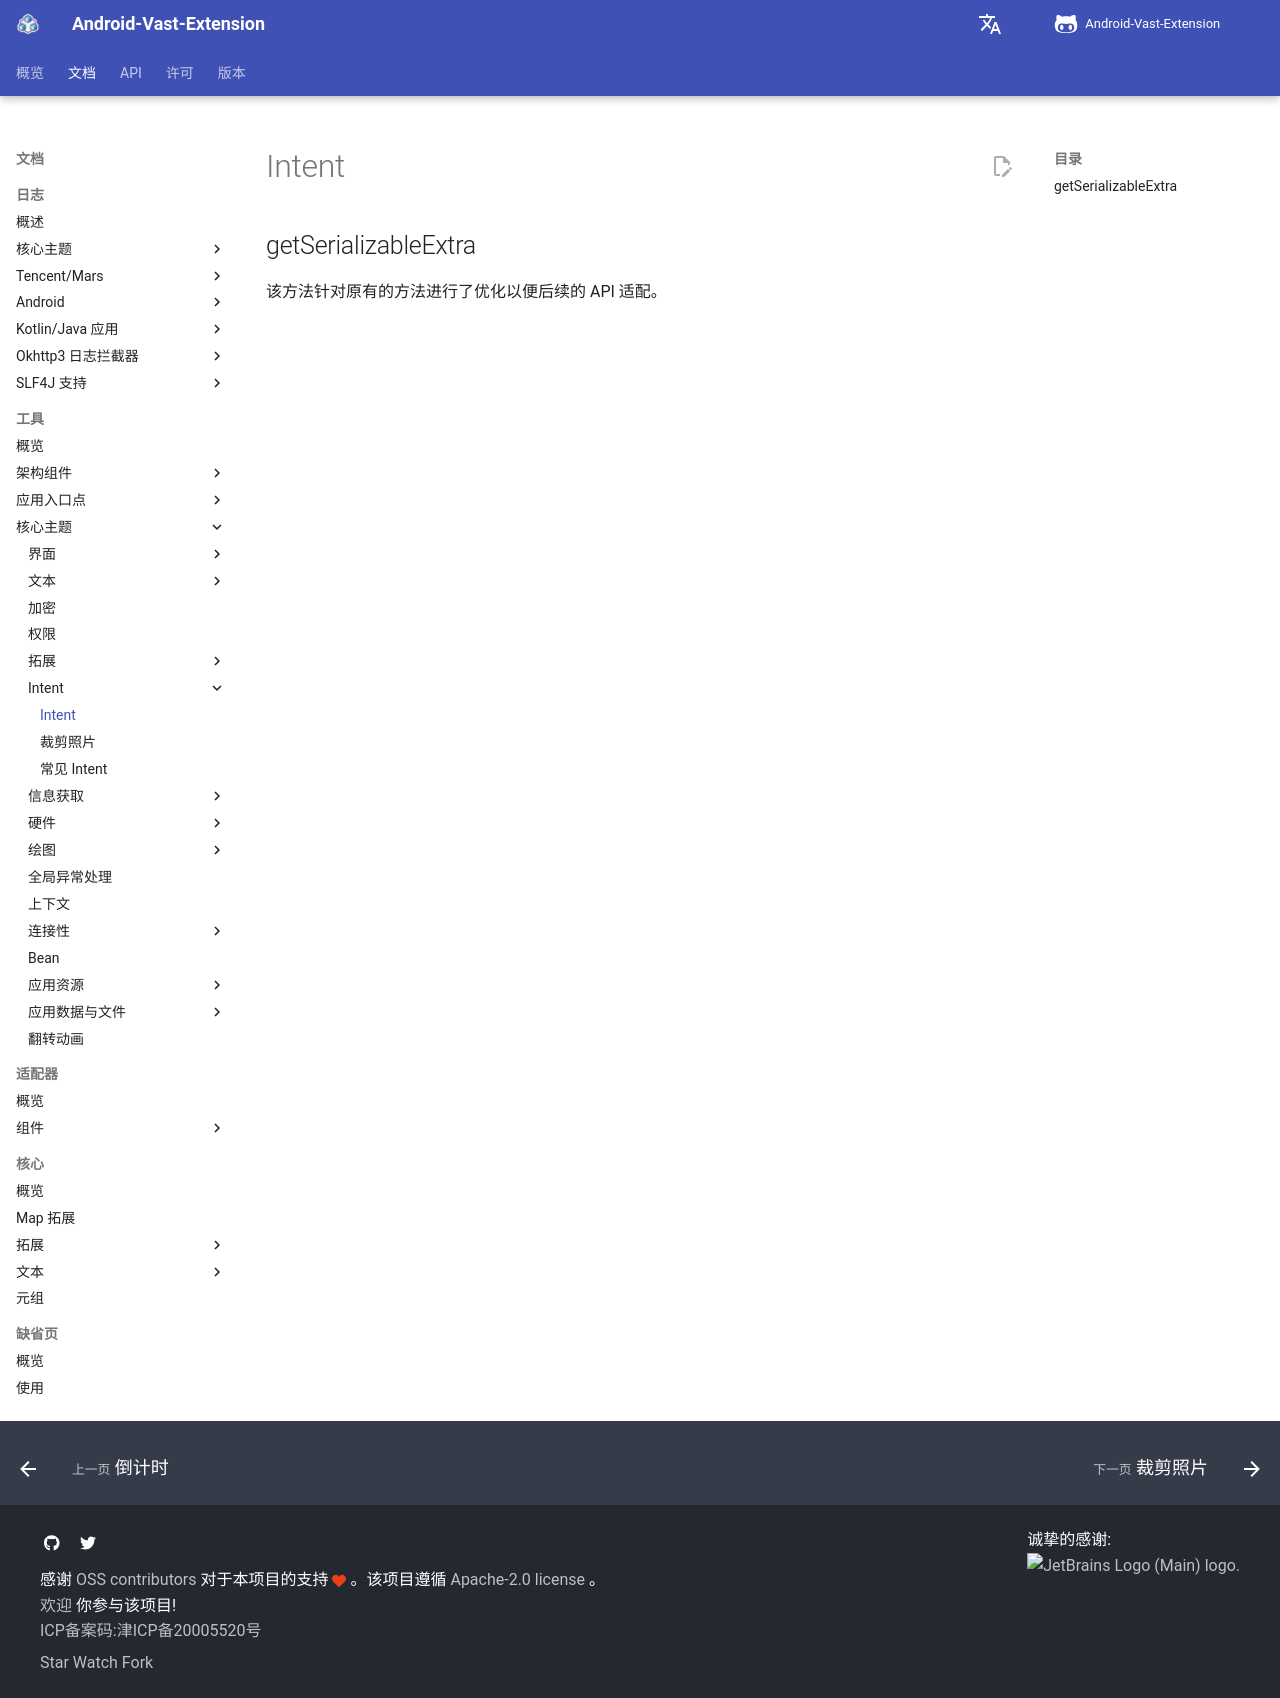

repository: SakurajimaMaii/AVE-DOC · page: documents/tools/core-topics/intent/Intent/index.html · generator: mkdocs

# Intent

## getSerializableExtra

该方法针对原有的方法进行了优化以便后续的 API 适配。
